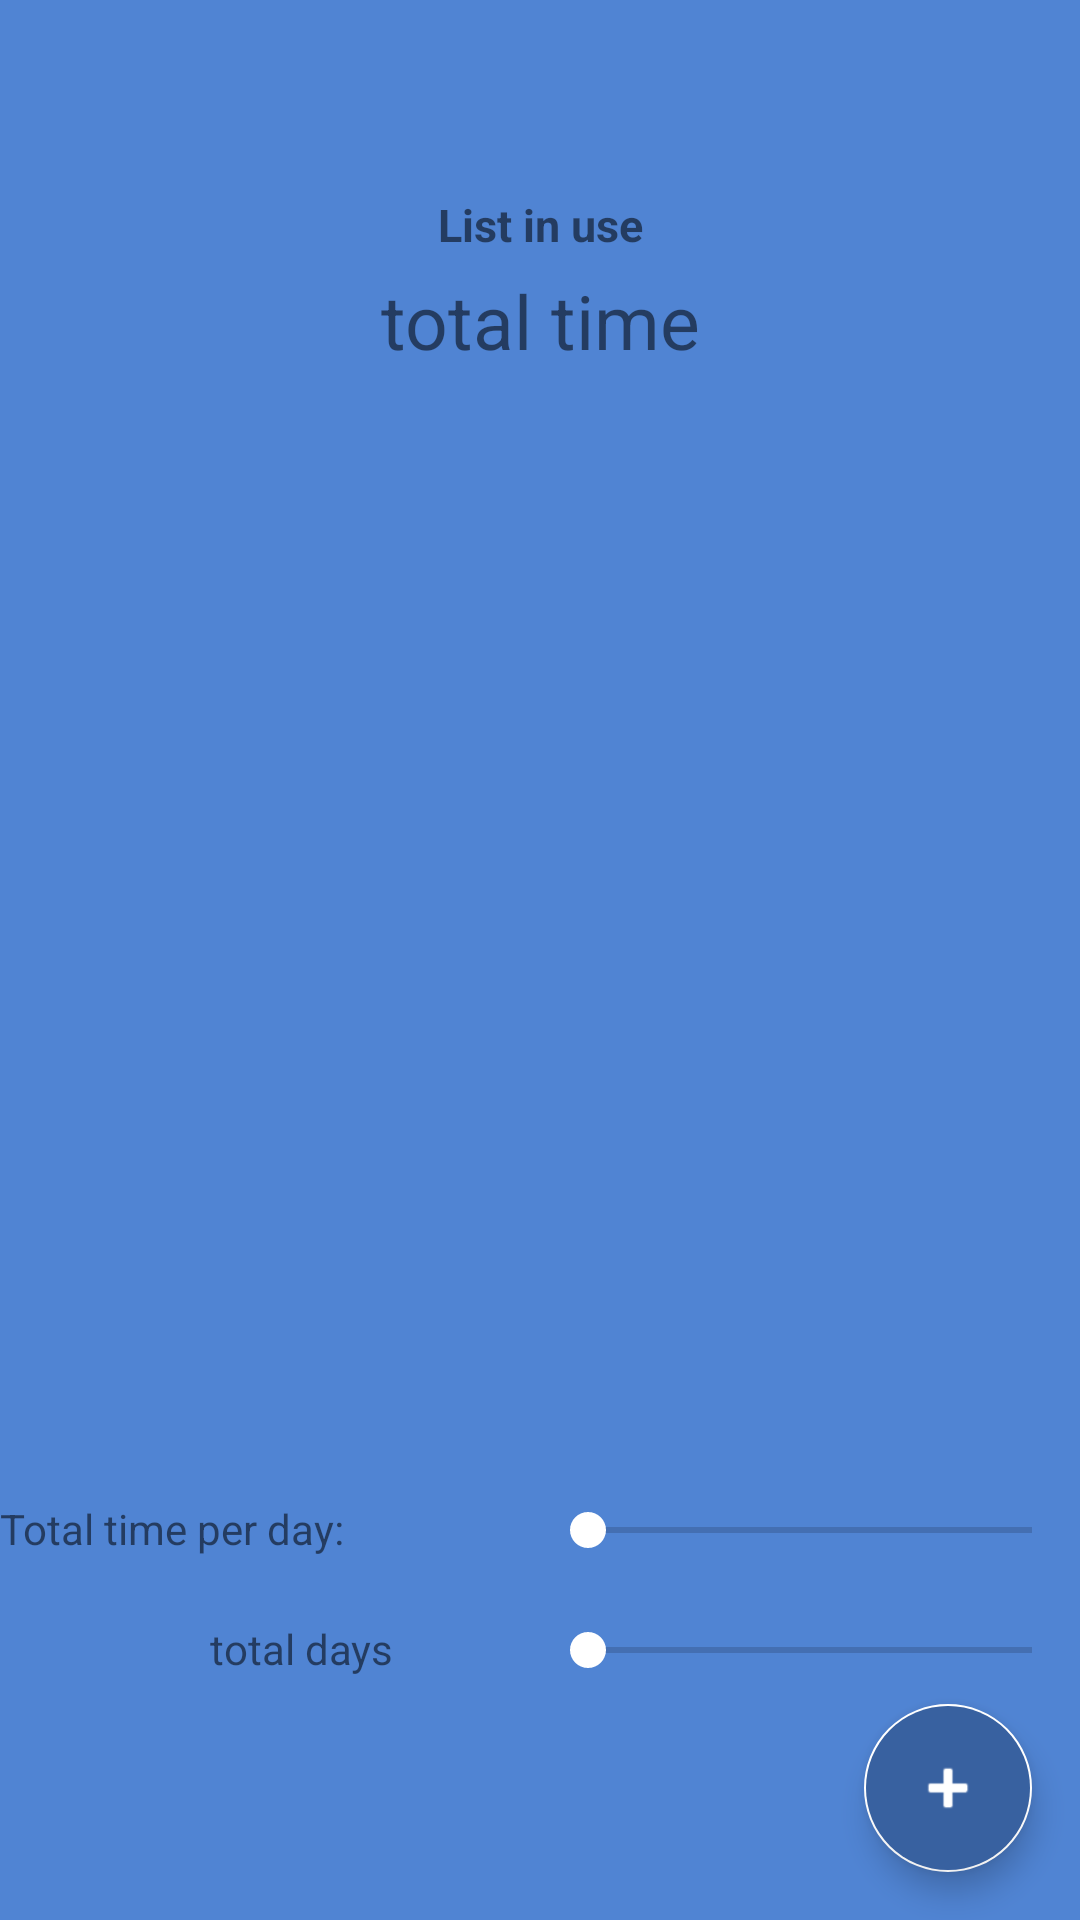

This screen was rendered from an Android layout file. Write that file and the resources it references.
<!-- AndroidManifest.xml: activity theme AppTheme.NoActionBar -->
<!-- res/layout/activity_settings.xml -->
<?xml version="1.0" encoding="utf-8"?>
<RelativeLayout xmlns:android="http://schemas.android.com/apk/res/android"
    xmlns:app="http://schemas.android.com/apk/res-auto"
    xmlns:tools="http://schemas.android.com/tools"
    android:layout_width="match_parent"
    android:layout_height="match_parent"
    tools:context=".SettingsActivity">

    <include layout="@layout/content_settings" />

    <android.support.design.widget.AppBarLayout
        android:layout_width="match_parent"
        android:layout_height="wrap_content"
        android:theme="@style/AppTheme.AppBarOverlay"
        app:elevation="0dp">

        <android.support.v7.widget.Toolbar
            android:id="@+id/toolbar_settings"
            android:layout_width="match_parent"
            android:layout_height="?attr/actionBarSize"
            android:background="?attr/colorPrimary"
            app:popupTheme="@style/AppTheme.PopupOverlay" />

    </android.support.design.widget.AppBarLayout>

    <android.support.design.widget.FloatingActionButton
        android:id="@+id/fab_settings"
        android:layout_width="wrap_content"
        android:layout_height="wrap_content"
        android:layout_gravity="bottom|end"
        android:layout_margin="@dimen/fab_margin"
        app:srcCompat="@android:drawable/ic_input_add"
        android:layout_alignParentBottom="true"
        android:layout_alignParentRight="true"
        android:backgroundTint="@color/colorPrimaryDark"
        android:tint="@android:color/white"/>

</RelativeLayout>
<!-- res/layout/content_settings.xml (included above) -->
<?xml version="1.0" encoding="utf-8"?>
<RelativeLayout xmlns:android="http://schemas.android.com/apk/res/android"
    xmlns:app="http://schemas.android.com/apk/res-auto"
    xmlns:tools="http://schemas.android.com/tools"
    android:layout_width="match_parent"
    android:layout_height="match_parent"
    app:layout_behavior="@string/appbar_scrolling_view_behavior"
    tools:context=".SettingsActivity"
    tools:showIn="@layout/activity_settings"
    android:background="@color/colorPage">

    <TextView
        android:id="@+id/textView_planNum"
        android:layout_width="match_parent"
        android:layout_height="90dp"
        android:gravity="center"
        android:text="List in use"
        android:textStyle="bold"
        android:textSize="15dp"
        android:layout_alignParentTop="true"
        android:paddingTop="60dp"/>

    <TextView
        android:id="@+id/textview_total_time"
        android:layout_width="match_parent"
        android:layout_height="wrap_content"
        android:text="total time"
        android:textSize="25dp"
        android:gravity="center"
        android:layout_below="@+id/textView_planNum"/>

    <TextView
        android:layout_width="130dp"
        android:layout_height="40dp"
        android:paddingTop="10dp"
        android:id="@+id/period_text"
        android:text="      total days"
        android:layout_alignParentBottom="true"
        android:layout_toLeftOf="@id/seekbar_period"
        android:layout_below="@id/time_text"/>
    <SeekBar
        android:layout_width="match_parent"
        android:layout_height="110dp"
        android:layout_toRightOf="@+id/time_text"
        android:layout_alignParentBottom="true"
        android:id="@+id/seekbar_period"
        android:paddingBottom="70dp"/>
    <TextView
        android:layout_width="180dp"
        android:layout_height="40dp"
        android:paddingTop="10dp"
        android:id="@+id/time_text"
        android:text="Total time per day:"
        android:layout_above="@+id/seekbar_period"/>
    <SeekBar
        android:layout_width="match_parent"
        android:layout_height="40dp"
        android:layout_toRightOf="@+id/time_text"
        android:layout_above="@+id/seekbar_period"
        android:id="@+id/seekbar_time"/>

    <android.support.v7.widget.RecyclerView
        android:layout_width="match_parent"
        android:layout_height="350dp"
        android:layout_below="@+id/textview_total_time"
        android:layout_above="@+id/time_text"
        android:id="@+id/recyclerv_view">
    </android.support.v7.widget.RecyclerView>

</RelativeLayout>
<!-- resources referenced by this layout -->
<resources>
  <color name="colorPage">#5084d3</color>
  <color name="colorPrimaryDark">#3861a0</color>
  <dimen name="fab_margin">16dp</dimen>
  <style name="AppTheme.AppBarOverlay" parent="ThemeOverlay.AppCompat.Dark.ActionBar" />
  <style name="AppTheme.PopupOverlay" parent="ThemeOverlay.AppCompat.Light" />
  <style name="AppTheme.NoActionBar">
          <item name="windowActionBar">false</item>
          <item name="windowNoTitle">true</item>
      </style>
</resources>
